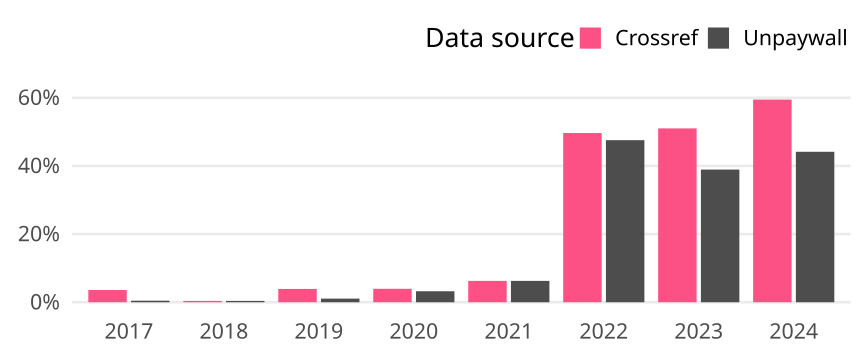

The data file committed next to this chart (first rows):
cr_year, cat, article_total, name, oa_articles, oa_share
2017, Germany, 223, Crossref, 8, 0.03587
2017, Germany, 223, Unpaywall, 1, 0.004484
2018, Germany, 255, Crossref, 1, 0.003922
2018, Germany, 255, Unpaywall, 1, 0.003922
2019, Germany, 282, Crossref, 11, 0.03901
2019, Germany, 282, Unpaywall, 3, 0.01064
2020, Germany, 279, Crossref, 11, 0.03943
2020, Germany, 279, Unpaywall, 9, 0.03226
2021, Germany, 319, Crossref, 20, 0.0627
2021, Germany, 319, Unpaywall, 20, 0.0627
2022, Germany, 286, Crossref, 142, 0.4965
2022, Germany, 286, Unpaywall, 136, 0.4755
2023, Germany, 298, Crossref, 152, 0.5101
2023, Germany, 298, Unpaywall, 116, 0.3893
2024, Germany, 111, Crossref, 66, 0.5946
2024, Germany, 111, Unpaywall, 49, 0.4414
